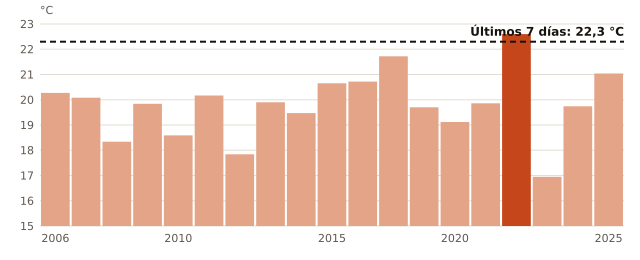

The file beside this chart, header and first rows:
anio, temperatura_C
2006, 20.27
2007, 20.08
2008, 18.34
2009, 19.84
2010, 18.59
2011, 20.17
2012, 17.84
2013, 19.9
2014, 19.47
2015, 20.65
2016, 20.72
2017, 21.72
2019, 19.7
2020, 19.12
2021, 19.86
2022, 22.6
2023, 16.95
2024, 19.74
2025, 21.04
ahora, 22.3
